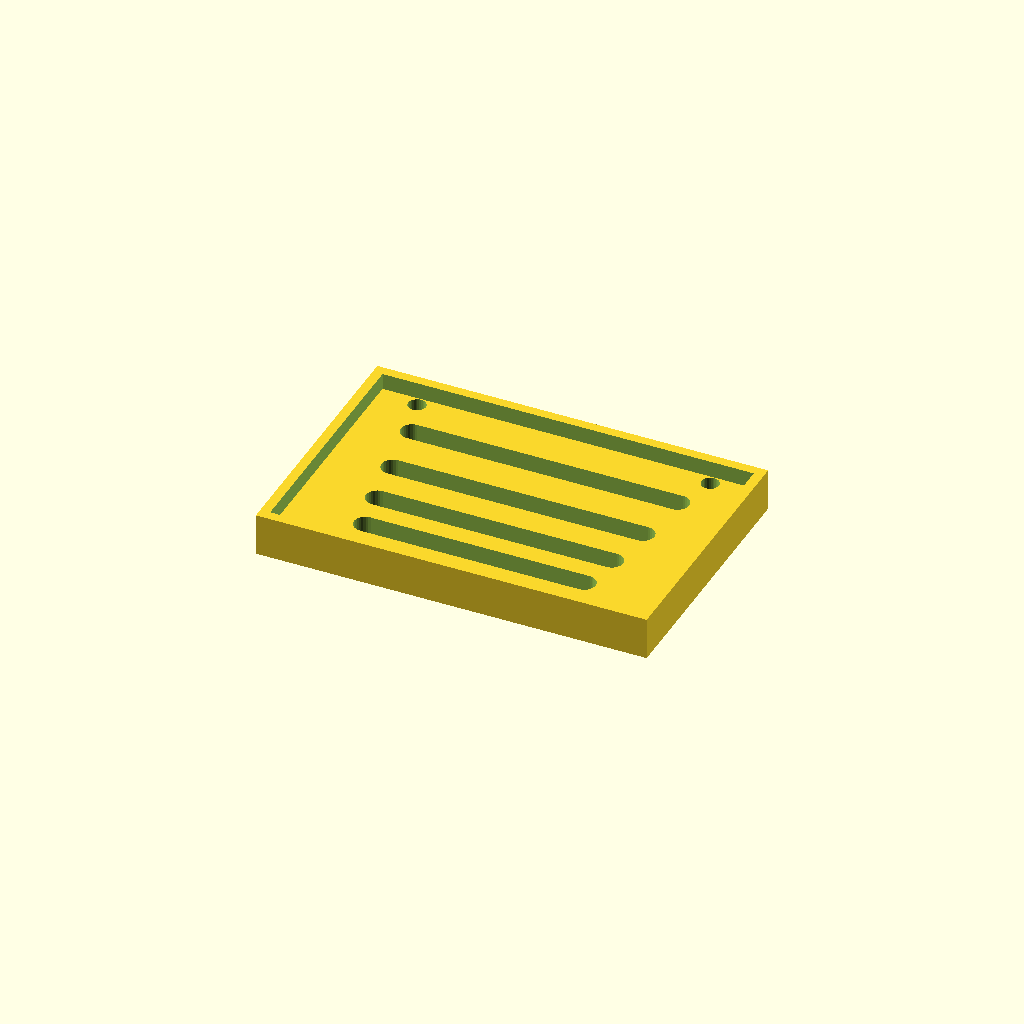
Cell 1: rendered with the file's own defaults.
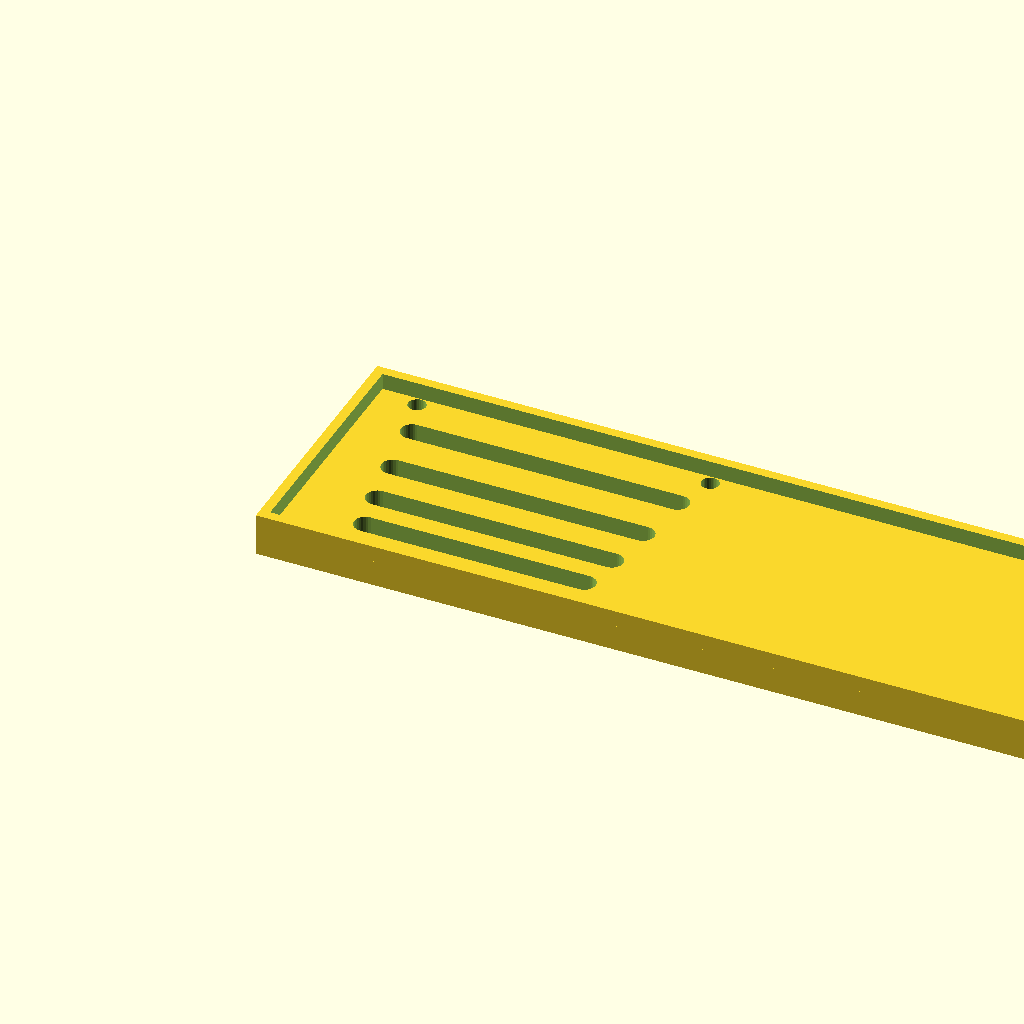
Cell 2: panel_w = 240 (everything else at default).
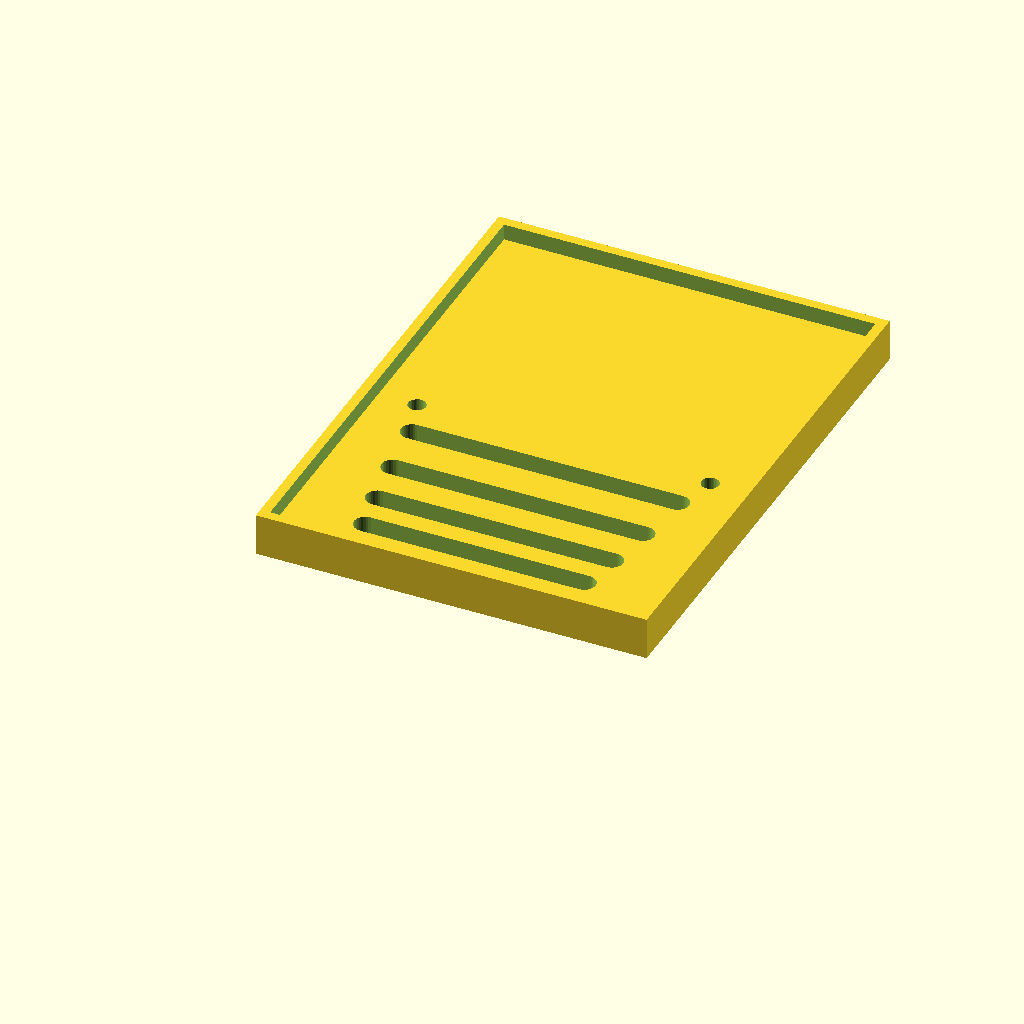
Cell 3: panel_d = 160 (everything else at default).
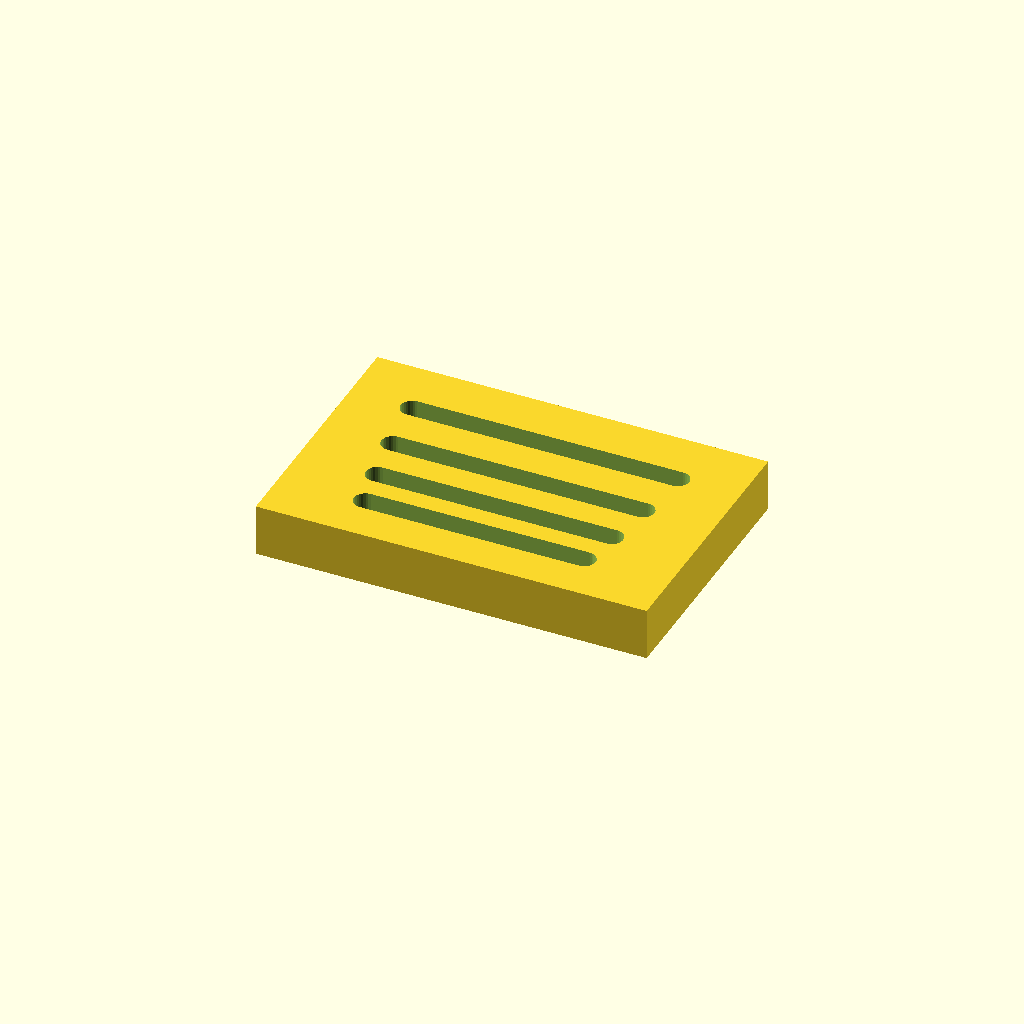
Cell 4: the same model with thick = 16.
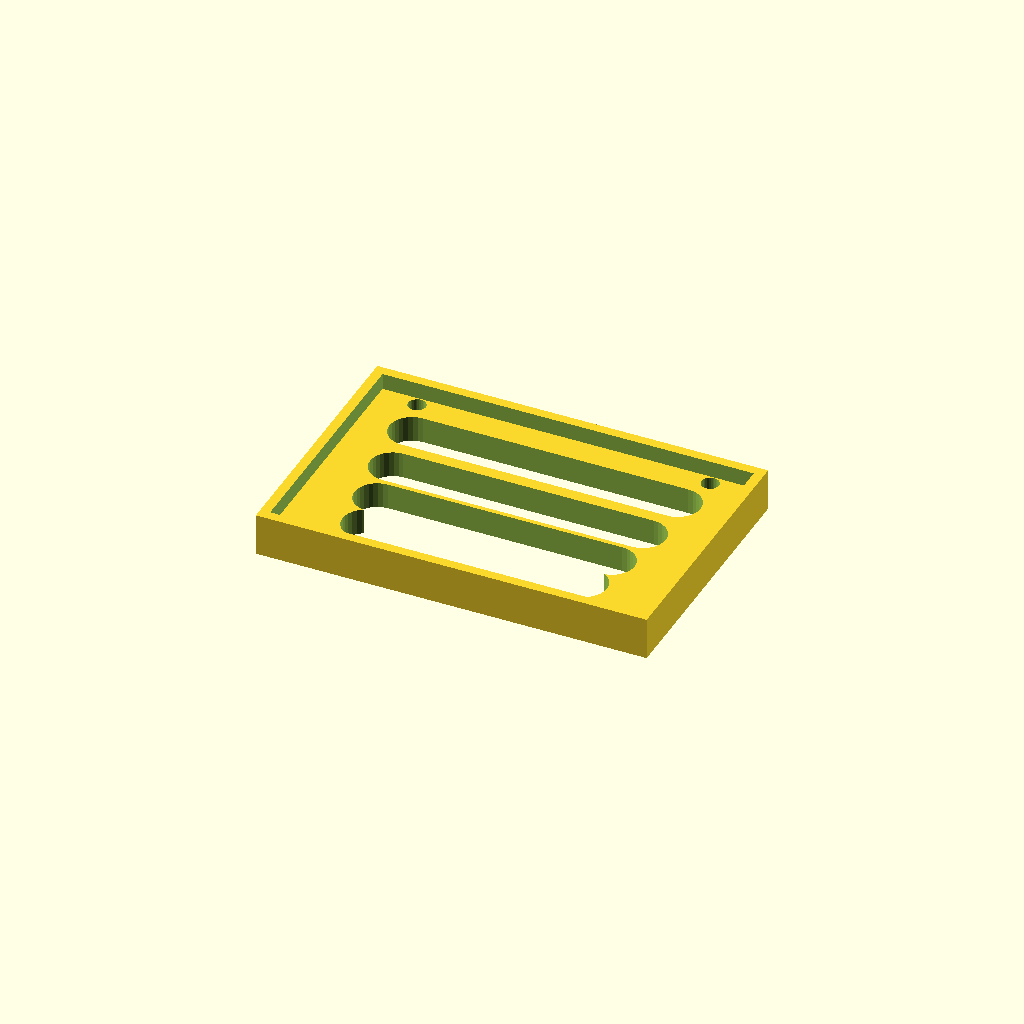
Cell 5: slot_w = 14 (everything else at default).
One fixed orthographic camera (rotation 55°, 0°, 25°; colour scheme Cornfield) for every cell.
The OpenSCAD source (optional_data/data/gen3/slottedpanels/part_0018.scad):
$fn = 32;

// ----------------------------------------------------------------------
// Slotted panel: 120 x 80 mm, 4 ряда of slots
// ----------------------------------------------------------------------

// --- parameters (mm) ---
panel_w = 120;            // panel width
panel_d = 80;             // panel depth
thick = 8;                // panel thickness
slot_w = 7;               // slot width
pitch0 = 13;              // first row pitch
pitch_step = 2.4;         // pitch increase per row
margin = 12;              // margin around the slot field
rows = 4;                 // number of slot rows
mount_d = 5.4;            // mounting holes
mount_x = 45;             // mounting hole offset
rim_h = 13;               // rim height
rim_t = 3;                // rim wall thickness

difference() {
  union() {
    cube([panel_w, panel_d, thick]);
    translate([0, 0, thick - 1]) difference() {
      cube([panel_w, panel_d, rim_h - thick + 1]);
      translate([rim_t, rim_t, -2.5]) cube([panel_w - 2 * rim_t, panel_d - 2 * rim_t, rim_h - thick + 6]);
    }
  }
  /* slot rows: stadium shaped cutters, 2.5 mm clear of both faces */
  /* row 0: pitch 13, length 67.2 */
  hull() {
    translate([26.4, 15.5, -2.5]) cylinder(h = thick + 5, d = slot_w);
    translate([93.6, 15.5, -2.5]) cylinder(h = thick + 5, d = slot_w);
  }
  /* row 1: pitch 15.4, length 72 */
  hull() {
    translate([24, 28.5, -2.5]) cylinder(h = thick + 5, d = slot_w);
    translate([96, 28.5, -2.5]) cylinder(h = thick + 5, d = slot_w);
  }
  /* row 2: pitch 17.8, length 76.8 */
  hull() {
    translate([21.6, 43.9, -2.5]) cylinder(h = thick + 5, d = slot_w);
    translate([98.4, 43.9, -2.5]) cylinder(h = thick + 5, d = slot_w);
  }
  /* row 3: pitch 20.2, length 81.6 */
  hull() {
    translate([19.2, 61.7, -2.5]) cylinder(h = thick + 5, d = slot_w);
    translate([100.8, 61.7, -2.5]) cylinder(h = thick + 5, d = slot_w);
  }
  translate([15, 6, -2.5]) cylinder(h = 18, d = mount_d);
  translate([15, 74, -2.5]) cylinder(h = 18, d = mount_d);
  translate([105, 6, -2.5]) cylinder(h = 18, d = mount_d);
  translate([105, 74, -2.5]) cylinder(h = 18, d = mount_d);
}
Parameter table extracted from the source (name, type, default, range or options):
panel_w: number, default 120
panel_d: number, default 80
thick: number, default 8
slot_w: number, default 7
pitch0: number, default 13
pitch_step: number, default 2.4
margin: number, default 12
rows: number, default 4
mount_d: number, default 5.4
mount_x: number, default 45
rim_h: number, default 13
rim_t: number, default 3
